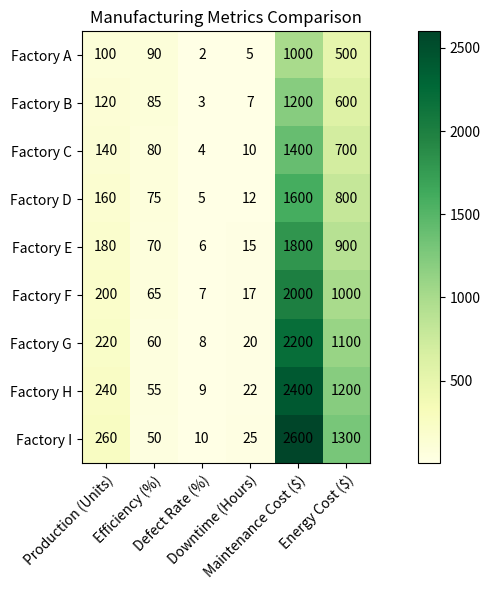

Here is the Python script that generated this plot: (Note: this script raises an exception after producing the figure.)

# Import necessary modules
import matplotlib.pyplot as plt
import numpy as np
import pandas as pd
import seaborn as sns

# Process the data using dict and pandas
data = {'Factory': ['Factory A', 'Factory B', 'Factory C', 'Factory D', 'Factory E', 'Factory F', 'Factory G', 'Factory H', 'Factory I'],
        'Production (Units)': [100, 120, 140, 160, 180, 200, 220, 240, 260],
        'Efficiency (%)': [90, 85, 80, 75, 70, 65, 60, 55, 50],
        'Defect Rate (%)': [2, 3, 4, 5, 6, 7, 8, 9, 10],
        'Downtime (Hours)': [5, 7, 10, 12, 15, 17, 20, 22, 25],
        'Maintenance Cost ($)': [1000, 1200, 1400, 1600, 1800, 2000, 2200, 2400, 2600],
        'Energy Cost ($)': [500, 600, 700, 800, 900, 1000, 1100, 1200, 1300]}
df = pd.DataFrame(data)

# Set figure size and title
fig, ax = plt.subplots(figsize=(10, 6))
ax.set_title('Manufacturing Metrics Comparison')

# Plot the heatmap chart using imshow()
im = ax.imshow(df.iloc[:, 1:].values, cmap='YlGn')

# Set x and y tick labels
ax.set_xticks(np.arange(len(df.columns[1:])))
ax.set_yticks(np.arange(len(df['Factory'])))
ax.set_xticklabels(df.columns[1:], rotation=45, ha='right', rotation_mode='anchor')
ax.set_yticklabels(df['Factory'])

# Add the value of each cell
for i in range(len(df['Factory'])):
    for j in range(len(df.columns[1:])):
        text = ax.text(j, i, df.iloc[i, j+1], ha='center', va='center', color='black')

# Add colorbar
cbar = fig.colorbar(im, ax=ax)

# Automatically resize the image and save it
plt.tight_layout()
plt.savefig('output/final/heatmap/png/20231228-155147_13.png', bbox_inches='tight')

# Clear the current image state
plt.clf()
